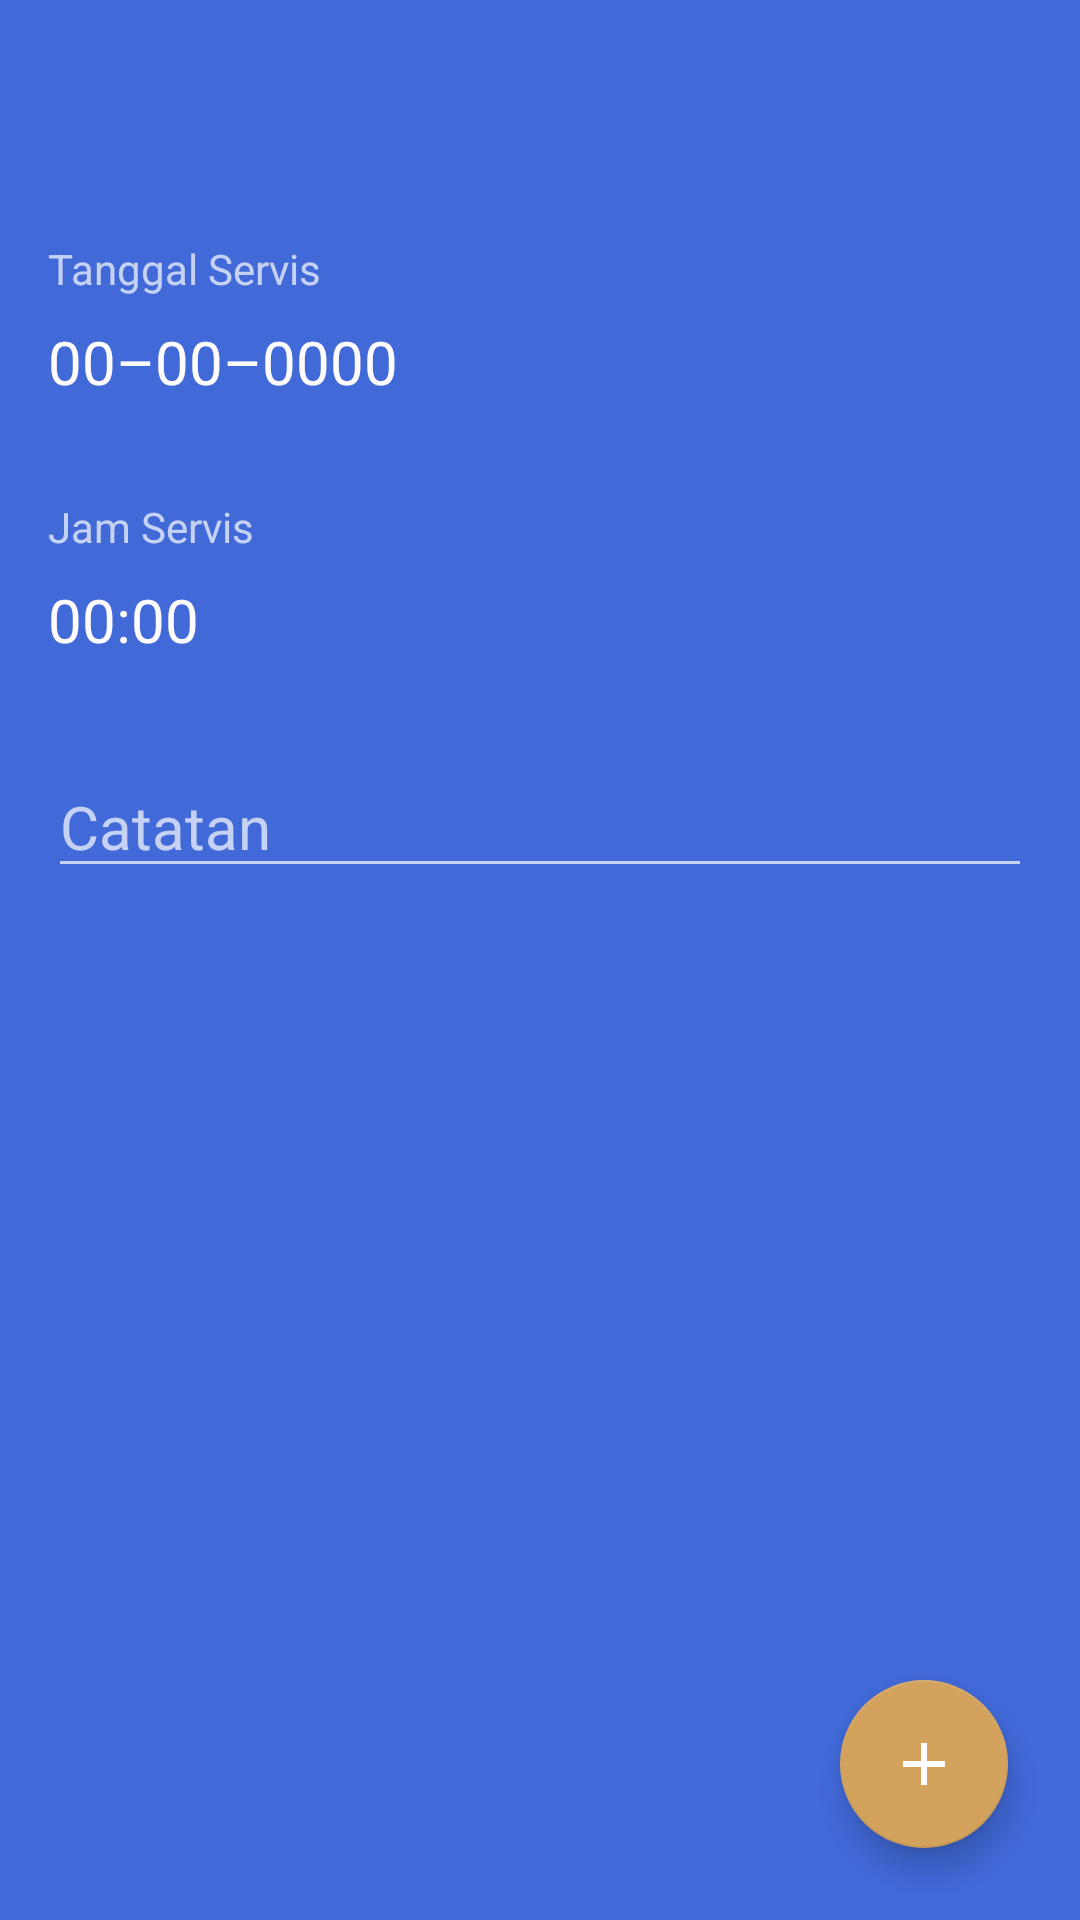

Android layout source for this screen:
<!-- AndroidManifest.xml: activity theme AppTheme.noActionBar -->
<!-- res/layout/activity_reminder.xml -->
<?xml version="1.0" encoding="utf-8"?>
<androidx.constraintlayout.widget.ConstraintLayout xmlns:android="http://schemas.android.com/apk/res/android"
    xmlns:app="http://schemas.android.com/apk/res-auto"
    xmlns:tools="http://schemas.android.com/tools"
    android:layout_width="match_parent"
    android:layout_height="match_parent"
    android:background="@color/colorPrimary"
    android:focusableInTouchMode="true"
    tools:context=".reminder_page.ReminderActivity">

    <androidx.appcompat.widget.Toolbar
        android:id="@+id/tb_reminder"
        android:layout_width="0dp"
        android:layout_height="?attr/actionBarSize"
        android:background="?attr/colorPrimary"
        android:minHeight="?attr/actionBarSize"
        android:theme="?attr/actionBarTheme"
        app:layout_constraintEnd_toEndOf="parent"
        app:layout_constraintStart_toStartOf="parent"
        app:layout_constraintTop_toTopOf="parent" />

    <TextView
        android:id="@+id/tb_reminder_text"
        android:layout_width="wrap_content"
        android:layout_height="wrap_content"
        android:textSize="@dimen/title_toolbar"
        android:textStyle="bold"
        app:layout_constraintBottom_toBottomOf="@+id/tb_reminder"
        app:layout_constraintEnd_toEndOf="@+id/tb_reminder"
        app:layout_constraintStart_toStartOf="@+id/tb_reminder"
        app:layout_constraintTop_toTopOf="parent" />

    <TextView
        android:id="@+id/textView3"
        android:layout_width="0dp"
        android:layout_height="wrap_content"
        android:layout_marginStart="16dp"
        android:layout_marginTop="24dp"
        android:layout_marginEnd="16dp"
        android:text="Tanggal Servis"
        app:layout_constraintEnd_toEndOf="parent"
        app:layout_constraintStart_toStartOf="parent"
        app:layout_constraintTop_toBottomOf="@+id/tb_reminder" />

    <TextView
        android:id="@+id/tv_set_tgl"
        android:layout_width="0dp"
        android:layout_height="wrap_content"
        android:layout_marginStart="16dp"
        android:layout_marginTop="8dp"
        android:text="@string/default_tgl"
        android:textColor="@color/colorTextWhite"
        android:textSize="@dimen/title_toolbar"
        app:layout_constraintEnd_toStartOf="@+id/img_date_picker"
        app:layout_constraintStart_toStartOf="parent"
        app:layout_constraintTop_toBottomOf="@+id/textView3" />

    <ImageView
        android:id="@+id/img_date_picker"
        android:layout_width="35dp"
        android:layout_height="35dp"
        android:layout_marginEnd="150dp"
        app:layout_constraintBottom_toBottomOf="@+id/tv_set_tgl"
        app:layout_constraintEnd_toEndOf="parent"
        app:layout_constraintTop_toTopOf="@+id/tv_set_tgl"
        app:srcCompat="@drawable/ic_date_range_white_24dp" />

    <TextView
        android:id="@+id/textView5"
        android:layout_width="0dp"
        android:layout_height="wrap_content"
        android:layout_marginStart="16dp"
        android:layout_marginTop="32dp"
        android:layout_marginEnd="16dp"
        android:text="Jam Servis"
        app:layout_constraintEnd_toEndOf="parent"
        app:layout_constraintStart_toStartOf="parent"
        app:layout_constraintTop_toBottomOf="@+id/tv_set_tgl" />

    <TextView
        android:id="@+id/tv_set_jam"
        android:layout_width="0dp"
        android:layout_height="wrap_content"
        android:layout_marginStart="16dp"
        android:layout_marginTop="8dp"
        android:text="@string/default_jam"
        android:textColor="@color/colorTextWhite"
        android:textSize="@dimen/title_toolbar"
        app:layout_constraintEnd_toStartOf="@+id/img_time_picker"
        app:layout_constraintStart_toStartOf="parent"
        app:layout_constraintTop_toBottomOf="@+id/textView5" />

    <ImageView
        android:id="@+id/img_time_picker"
        android:layout_width="35dp"
        android:layout_height="35dp"
        android:layout_marginEnd="150dp"
        app:layout_constraintBottom_toBottomOf="@+id/tv_set_jam"
        app:layout_constraintEnd_toEndOf="parent"
        app:layout_constraintTop_toTopOf="@+id/tv_set_jam"
        app:srcCompat="@drawable/ic_access_time_white_24dp" />

    <EditText
        android:id="@+id/edt_note"
        android:layout_width="0dp"
        android:layout_height="wrap_content"
        android:layout_marginStart="16dp"
        android:layout_marginTop="32dp"
        android:layout_marginEnd="16dp"
        android:textSize="@dimen/title_toolbar"
        android:hint="@string/catatan"
        android:maxLines="3"
        android:inputType="textMultiLine"
        android:theme="@style/AppTheme.EditText"
        app:layout_constraintEnd_toEndOf="parent"
        app:layout_constraintStart_toStartOf="parent"
        app:layout_constraintTop_toBottomOf="@+id/tv_set_jam"
        />

    <com.google.android.material.floatingactionbutton.FloatingActionButton
        android:id="@+id/fl_add"
        android:layout_width="wrap_content"
        android:layout_height="wrap_content"
        android:layout_marginEnd="24dp"
        android:layout_marginBottom="24dp"
        android:clickable="true"
        android:theme="@style/AppTheme.FloatButton"
        app:layout_constraintBottom_toBottomOf="parent"
        app:layout_constraintEnd_toEndOf="parent"
        app:srcCompat="@drawable/ic_add_white_24dp"
        android:focusable="true" />

    <ListView
        android:id="@+id/list_remind"
        android:layout_width="0dp"
        android:layout_height="0dp"
        android:layout_marginStart="16dp"
        android:layout_marginTop="24dp"
        android:layout_marginEnd="16dp"
        android:layout_marginBottom="8dp"
        tools:listitem="@layout/item_reminder"
        app:layout_constraintBottom_toBottomOf="parent"
        app:layout_constraintEnd_toEndOf="parent"
        app:layout_constraintStart_toStartOf="parent"
        app:layout_constraintTop_toBottomOf="@+id/edt_note" />


</androidx.constraintlayout.widget.ConstraintLayout>
<!-- res/layout/item_reminder.xml (included above) -->
<?xml version="1.0" encoding="utf-8"?>
<LinearLayout xmlns:android="http://schemas.android.com/apk/res/android"
    xmlns:app="http://schemas.android.com/apk/res-auto"
    android:orientation="vertical"
    android:layout_width="match_parent"
    android:longClickable="true"
    android:layout_height="100dp">

    <androidx.cardview.widget.CardView
        android:id="@+id/cv_motor"
        app:cardBackgroundColor="@color/colorTextWhite"
        android:layout_width="match_parent"
        android:layout_height="match_parent"
        android:layout_marginTop="8dp"
        app:cardCornerRadius="8dp"
        app:cardElevation="8dp">

        <androidx.constraintlayout.widget.ConstraintLayout
            android:layout_width="match_parent"
            android:layout_height="match_parent">

            <ImageView
                android:id="@+id/img_item_delete"
                android:layout_width="35dp"
                android:layout_height="35dp"
                android:layout_marginStart="8dp"
                android:clickable="true"
                android:contentDescription="@string/todo"
                android:focusable="true"
                app:layout_constraintBottom_toBottomOf="parent"
                app:layout_constraintStart_toStartOf="parent"
                app:layout_constraintTop_toTopOf="parent"
                app:srcCompat="@drawable/remove" />

            <TextView
                android:id="@+id/tv_Item_note"
                android:layout_width="0dp"
                android:layout_height="wrap_content"
                android:layout_marginStart="16dp"
                android:text="note"
                android:textColor="@color/colorTextDark"
                android:textSize="@dimen/text_button"
                android:maxLines="3"
                android:ellipsize="end"
                app:layout_constraintBottom_toBottomOf="@+id/img_item_delete"
                app:layout_constraintEnd_toStartOf="@+id/view2"
                app:layout_constraintStart_toEndOf="@+id/img_item_delete"
                app:layout_constraintTop_toTopOf="@+id/img_item_delete" />

            <View
                android:id="@+id/view2"
                android:layout_width="120dp"
                android:layout_height="wrap_content"
                android:background="@color/colorButtonBackground"
                app:layout_constraintBottom_toBottomOf="parent"
                app:layout_constraintEnd_toEndOf="parent"
                app:layout_constraintTop_toTopOf="parent"
                app:layout_constraintVertical_bias="0.0" />

            <TextView
                android:id="@+id/tv_item_date"
                android:layout_width="wrap_content"
                android:layout_height="wrap_content"
                android:layout_marginTop="24dp"
                android:text="date"
                android:textColor="@color/colorTextWhite"
                app:layout_constraintEnd_toEndOf="parent"
                app:layout_constraintStart_toStartOf="@+id/view2"
                app:layout_constraintTop_toTopOf="@+id/view2" />

            <TextView
                android:id="@+id/tv_item_time"
                android:layout_width="wrap_content"
                android:layout_height="wrap_content"
                android:layout_marginTop="8dp"
                android:text="time"
                android:textColor="@color/colorTextWhite"
                app:layout_constraintEnd_toEndOf="parent"
                app:layout_constraintStart_toStartOf="@+id/view2"
                app:layout_constraintTop_toBottomOf="@+id/tv_item_date" />

        </androidx.constraintlayout.widget.ConstraintLayout>


    </androidx.cardview.widget.CardView>

</LinearLayout>
<!-- resources referenced by this layout -->
<resources>
  <color name="colorButtonBackground">#607d8b</color>
  <color name="colorPrimary">#4169D8</color>
  <color name="colorTextDark">#0D1116</color>
  <color name="colorTextWhite">#FEFCFE</color>
  <dimen name="text_button">20sp</dimen>
  <dimen name="title_toolbar">20sp</dimen>
  <!-- drawable ic_access_time_white_24dp (drawable) -->
  <vector android:height="24dp"
      android:tint="@color/colorTextWhite"
      android:viewportHeight="24.0"
      android:viewportWidth="24.0"
      android:width="24dp"
      xmlns:android="http://schemas.android.com/apk/res/android">
      <path
          android:fillColor="@color/colorPrimary"
          android:pathData="M11.99,2C6.47,2 2,6.48 2,12s4.47,10 9.99,10C17.52,22 22,17.52 22,12S17.52,2 11.99,2zM12,20c-4.42,0 -8,-3.58 -8,-8s3.58,-8 8,-8 8,3.58 8,8 -3.58,8 -8,8zM12.5,7H11v6l5.25,3.15 0.75,-1.23 -4.5,-2.67z" />
  </vector>
  <!-- drawable ic_add_white_24dp (drawable) -->
  <vector android:height="24dp"
      android:tint="@color/colorTextWhite"
      android:viewportHeight="24.0"
      android:viewportWidth="24.0"
      android:width="24dp"
      xmlns:android="http://schemas.android.com/apk/res/android">
      <path
          android:fillColor="@color/colorPrimary"
          android:pathData="M19,13h-6v6h-2v-6H5v-2h6V5h2v6h6v2z" />
  </vector>
  <!-- drawable ic_date_range_white_24dp (drawable) -->
  <vector android:height="24dp"
      android:tint="@color/colorTextWhite"
      android:viewportHeight="24.0"
      android:viewportWidth="24.0"
      android:width="24dp"
      xmlns:android="http://schemas.android.com/apk/res/android">
      <path
          android:fillColor="@color/colorPrimary"
          android:pathData="M9,11L7,11v2h2v-2zM13,11h-2v2h2v-2zM17,11h-2v2h2v-2zM19,4h-1L18,2h-2v2L8,4L8,2L6,2v2L5,4c-1.11,0 -1.99,0.9 -1.99,2L3,20c0,1.1 0.89,2 2,2h14c1.1,0 2,-0.9 2,-2L21,6c0,-1.1 -0.9,-2 -2,-2zM19,20L5,20L5,9h14v11z" />
  </vector>
  <!-- drawable remove: png bitmap (drawable, 3259 bytes) -->
  <string name="catatan">Catatan</string>
  <string name="default_jam">00:00</string>
  <string name="default_tgl">00–00–0000</string>
  <string name="todo">TODO</string>
  <style name="AppTheme.EditText" parent="Theme.AppCompat">
          <item name="colorControlActivated">@color/colorLineEditText</item>
          <item name="android:textColor">@color/colorTextWhite</item>
      </style>
  <style name="AppTheme.FloatButton" parent="Theme.AppCompat">
          <item name="colorAccent">@color/colorYellow</item>
      </style>
  <style name="AppTheme.noActionBar" parent="Theme.AppCompat">
          <item name="windowActionBar">false</item>
          <item name="windowNoTitle">true</item>
          <item name="colorPrimaryDark">@color/colorPrimaryDark</item>
          <item name="colorPrimary">@color/colorPrimary</item>
          <item name="colorAccent">@color/colorAccent</item>
      </style>
  <color name="colorLineEditText">#888888</color>
  <color name="colorYellow">#D3A25D</color>
  <color name="colorPrimaryDark">#4169d8</color>
  <color name="colorAccent">#f57f17</color>
</resources>
